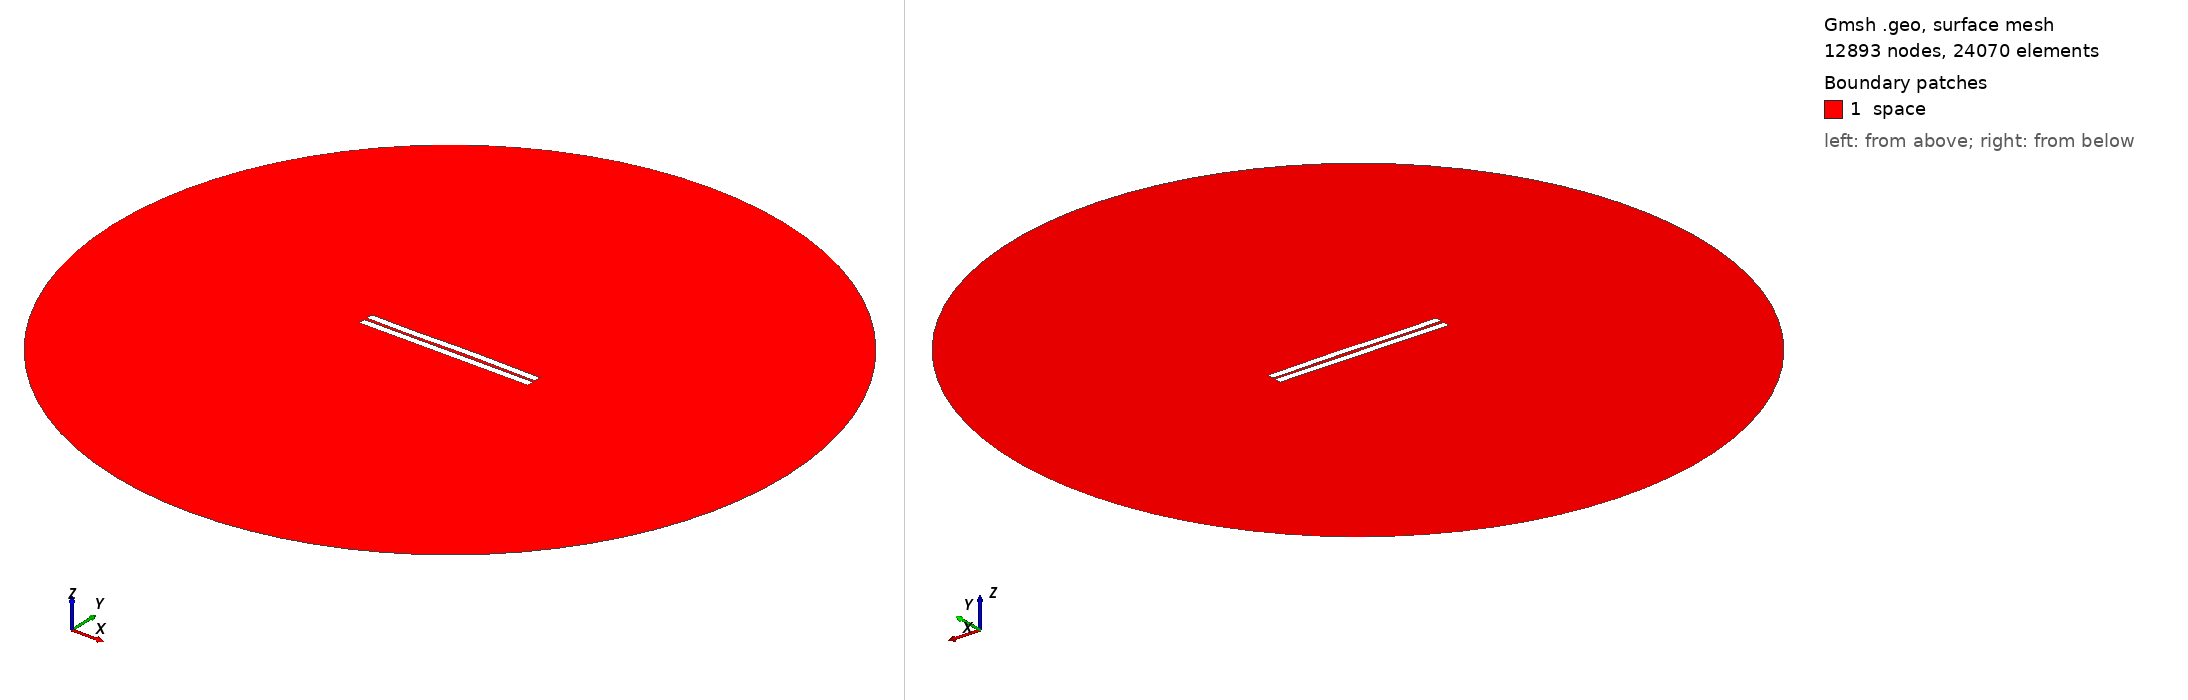

Gmsh geometry script, surface-meshed: 12893 nodes, 24070 surface elements. Boundary patches (legend numbers): 1 space. Left view from above one corner, right view from below the opposite corner. Legend entries are the model's physical surfaces. The drawing asked Gmsh for element sizes between 1% and 20% of the model's largest extent; the script's own settings can give other sizes.

=== 827.geo (drawn) ===
//---------------------------------------
// Geometry kernel
//---------------------------------------

SetFactory("OpenCASCADE");



//---------------------------------------
// Parameters of the geometry
//---------------------------------------

// Overetch of the upper plate
overetch = 0.0;

// Distance between the plates
distance = 1.75;

// Discretization over the x axis (for the deformation)
nx = 50; 

// Length of the plate
L = 100 - overetch; 

// Number of modes
n = 4; 

// 1st mode coefficient
coeff(1) = -0.075;
beta(1) = 0.596864 * 3.1415926535 / L;

// 2nd mode coefficient
coeff(2) = 0.07499999999999998;
beta(2) = 1.49418 * 3.1415926535 / L;

// 3rd mode coefficient
coeff(3) = -0.15;
beta(3) = 2.50025 * 3.1415926535 / L;

// 4th mode coefficient
coeff(4) = -0.075;
beta(4) = 3.49999 * 3.1415926535 / L;



//---------------------------------------
// Upper plate (deformed rectangle)
//---------------------------------------

// Coordiantes of the upper plate
xmin = -50;
xmax = 50 - overetch;

// Height of the upper plate
yheight = 4 - 2 * overetch;

// Indexes of the points
UpperID[] = {};
LowerID[] = {};
LeftID[] = {};
RightID[] = {};

// Point index
p = 1;

// Horizontal edges
For i In {1:nx}
    x = xmin + (i-1)*(xmax - xmin)/(nx-1);

    y_bottom = distance / 2 + overetch;
    For j In {1:n}
        C = (Cosh(beta(j)*L) + Cos(beta(j)*L)) / (Sinh(beta(j)*L) + Sin(beta(j)*L));
        y_bottom  = y_bottom + coeff(j) * (Cosh(beta(j)*(x+50)) - Cos(beta(j)*(x+50)) - C * (Sinh(beta(j)*(x+50)) - Sin(beta(j)*(x+50))));
    EndFor

    y_top = y_bottom + yheight;

    Point(p) = {x, y_top, 0, 1.0};
    UpperID[i] = p;
    p = p + 1;

    Point(p) = {x, y_bottom, 0, 1.0};
    LowerID[i] = p;
    p = p + 1;
EndFor

// Create point lists
UpperPts[] = {}; LowerPts[] = {};
For i In {1:nx}
  UpperPts[] += {UpperID[i]};
  LowerPts[] += {LowerID[i]};
EndFor

// Build splines
Spline(1) = {UpperPts[]};
Spline(2) = {LowerPts[]};
Line(3) = {LowerPts[nx-1], UpperPts[nx-1]};
Line(4) = {LowerPts[0], UpperPts[0]};

// Build the plane surface
Curve Loop(1) = {2, 3, -1, -4};
Plane Surface(1) = {1};



//---------------------------------------
// Lower plate (rectangle)
//---------------------------------------

// Vertices
Point(1001) = {-50, -1, 0, 1.0};
Point(1002) = { 50, -1, 0, 1.0};
Point(1003) = { 50,  -5, 0, 1.0};
Point(1004) = {-50,  -5, 0, 1.0};

// Edges
Line(5) = {1001, 1002};
Line(6) = {1002, 1003};
Line(7) = {1003, 1004};
Line(8) = {1004, 1001};

// Plane surface
Line Loop(2) = {5, 6, 7, 8};
Plane Surface(2) = {2}; 



//---------------------------------------
// Outer (fictious) boundary
//---------------------------------------

// Points
Point(1005) = {0, 0, 0};       // Center
Point(1006) = {200, 0, 0};     // Start point
Point(1007) = {0, 200, 0};     // 90 degrees
Point(1008) = {-200, 0, 0};    // 180 degrees
Point(1009) = {0, -200, 0};    // 270 degrees

// Circle arcs (each needs start, center, end)
Circle(9) = {1006, 1005, 1007};
Circle(10) = {1007, 1005, 1008};
Circle(11) = {1008, 1005, 1009};
Circle(12) = {1009, 1005, 1006};

// Plane surface for the entire domain
Curve Loop(3) = {9, 10, 11, 12};
Surface(3) = {3};

// Subtract the plates from the whole domain to obtain the actual domain where we want to solve the equations
BooleanDifference{ Surface{3}; Delete; }{ Surface{1}; Surface{2}; Delete; }




//---------------------------------------
// Transfinite Lines/Curves
//---------------------------------------

// Set the number of points on the boundaries
r = 7;

// Plates
Transfinite Curve {1, 2} = 50*r Using Progression 1;
Transfinite Curve {3, 4} = 2*r Using Progression 1;
Transfinite Line {5, 7} = 50*r Using Progression 1;
Transfinite Line {6, 8} = 2*r Using Progression 1;

// Outer boundary
Transfinite Line {9, 10, 11, 12} = 20 Using Progression 1;



//---------------------------------------
// Physical groups
//---------------------------------------                

// Physical curves (boundaries)
Physical Line("force_segment", 10) = {2};
Physical Line("upper_plate", 11) = {1, 3, 4};
Physical Line("lower_plate", 12) = {5, 6, 7, 8};
Physical Line("boundary", 20) = {9, 10, 11, 12};

// Physical Surfaces
Physical Surface("space", 30) = {3};



//---------------------------------------
// 6. Generate the Mesh
//---------------------------------------

// 2D mesh generation
Mesh 2;
